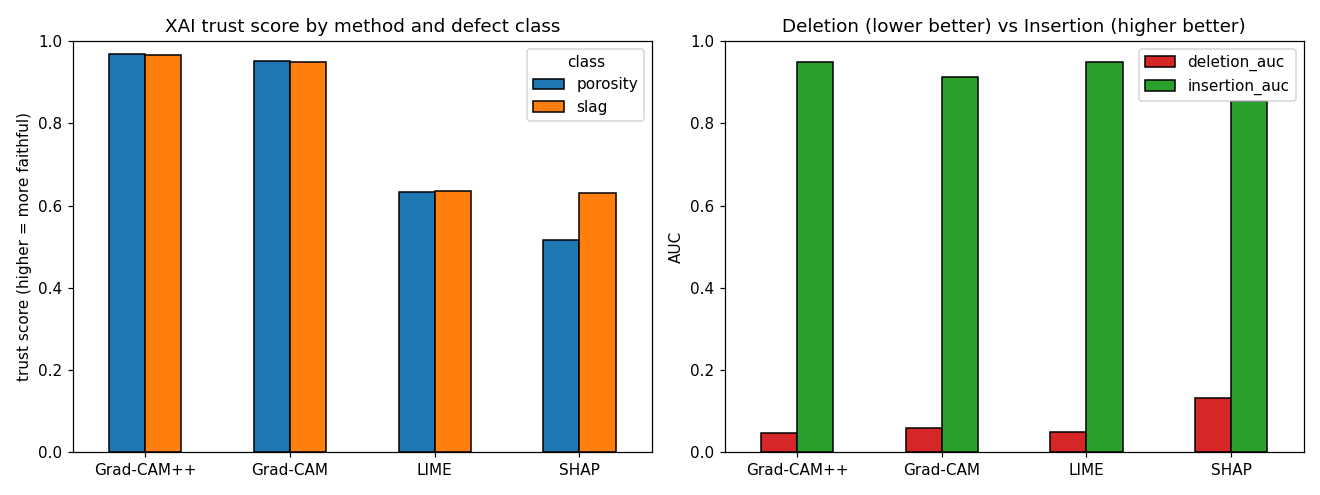

The table this chart was drawn from, first rows:
image_id, class, method, deletion_auc, insertion_auc, pointing_hit, trust_score
porosity__G12, porosity, Grad-CAM, 0.054, 0.9041, 1.0, 0.95
porosity__G12, porosity, Grad-CAM++, 0.0476, 0.9505, 1.0, 0.9676
porosity__G12, porosity, LIME, 0.0572, 0.9393, 0.0, 0.6274
porosity__G12, porosity, SHAP, 0.2981, 0.689, 0.0, 0.4636
porosity__G123_1, porosity, Grad-CAM, 0.0582, 0.9373, 1.0, 0.9597
porosity__G123_1, porosity, Grad-CAM++, 0.0476, 0.9524, 1.0, 0.9683
porosity__G123_1, porosity, LIME, 0.0476, 0.9524, 0.0, 0.6349
porosity__G123_1, porosity, SHAP, 0.1855, 0.8145, 0.0, 0.543
porosity__G123_2, porosity, Grad-CAM, 0.0829, 0.915, 1.0, 0.944
porosity__G123_2, porosity, Grad-CAM++, 0.0476, 0.9524, 1.0, 0.9682
porosity__G123_2, porosity, LIME, 0.0476, 0.9524, 0.0, 0.6349
porosity__G123_2, porosity, SHAP, 0.1737, 0.7999, 0.0, 0.5421
slag__GS109, slag, Grad-CAM, 0.0699, 0.8772, 1.0, 0.9358
slag__GS109, slag, Grad-CAM++, 0.0477, 0.9502, 1.0, 0.9675
slag__GS109, slag, LIME, 0.0476, 0.9499, 0.0, 0.6341
slag__GS109, slag, SHAP, 0.0476, 0.9434, 0.0, 0.6319
slag__GS109_2, slag, Grad-CAM, 0.0476, 0.9386, 1.0, 0.9636
slag__GS109_2, slag, Grad-CAM++, 0.0476, 0.9524, 1.0, 0.9683
slag__GS109_2, slag, LIME, 0.0476, 0.9524, 0.0, 0.6349
slag__GS109_2, slag, SHAP, 0.0476, 0.9524, 0.0, 0.6349
slag__GS109_3, slag, Grad-CAM, 0.0476, 0.9016, 1.0, 0.9513
slag__GS109_3, slag, Grad-CAM++, 0.0476, 0.9403, 1.0, 0.9642
slag__GS109_3, slag, LIME, 0.0476, 0.9503, 0.0, 0.6342
slag__GS109_3, slag, SHAP, 0.0476, 0.927, 0.0, 0.6265
